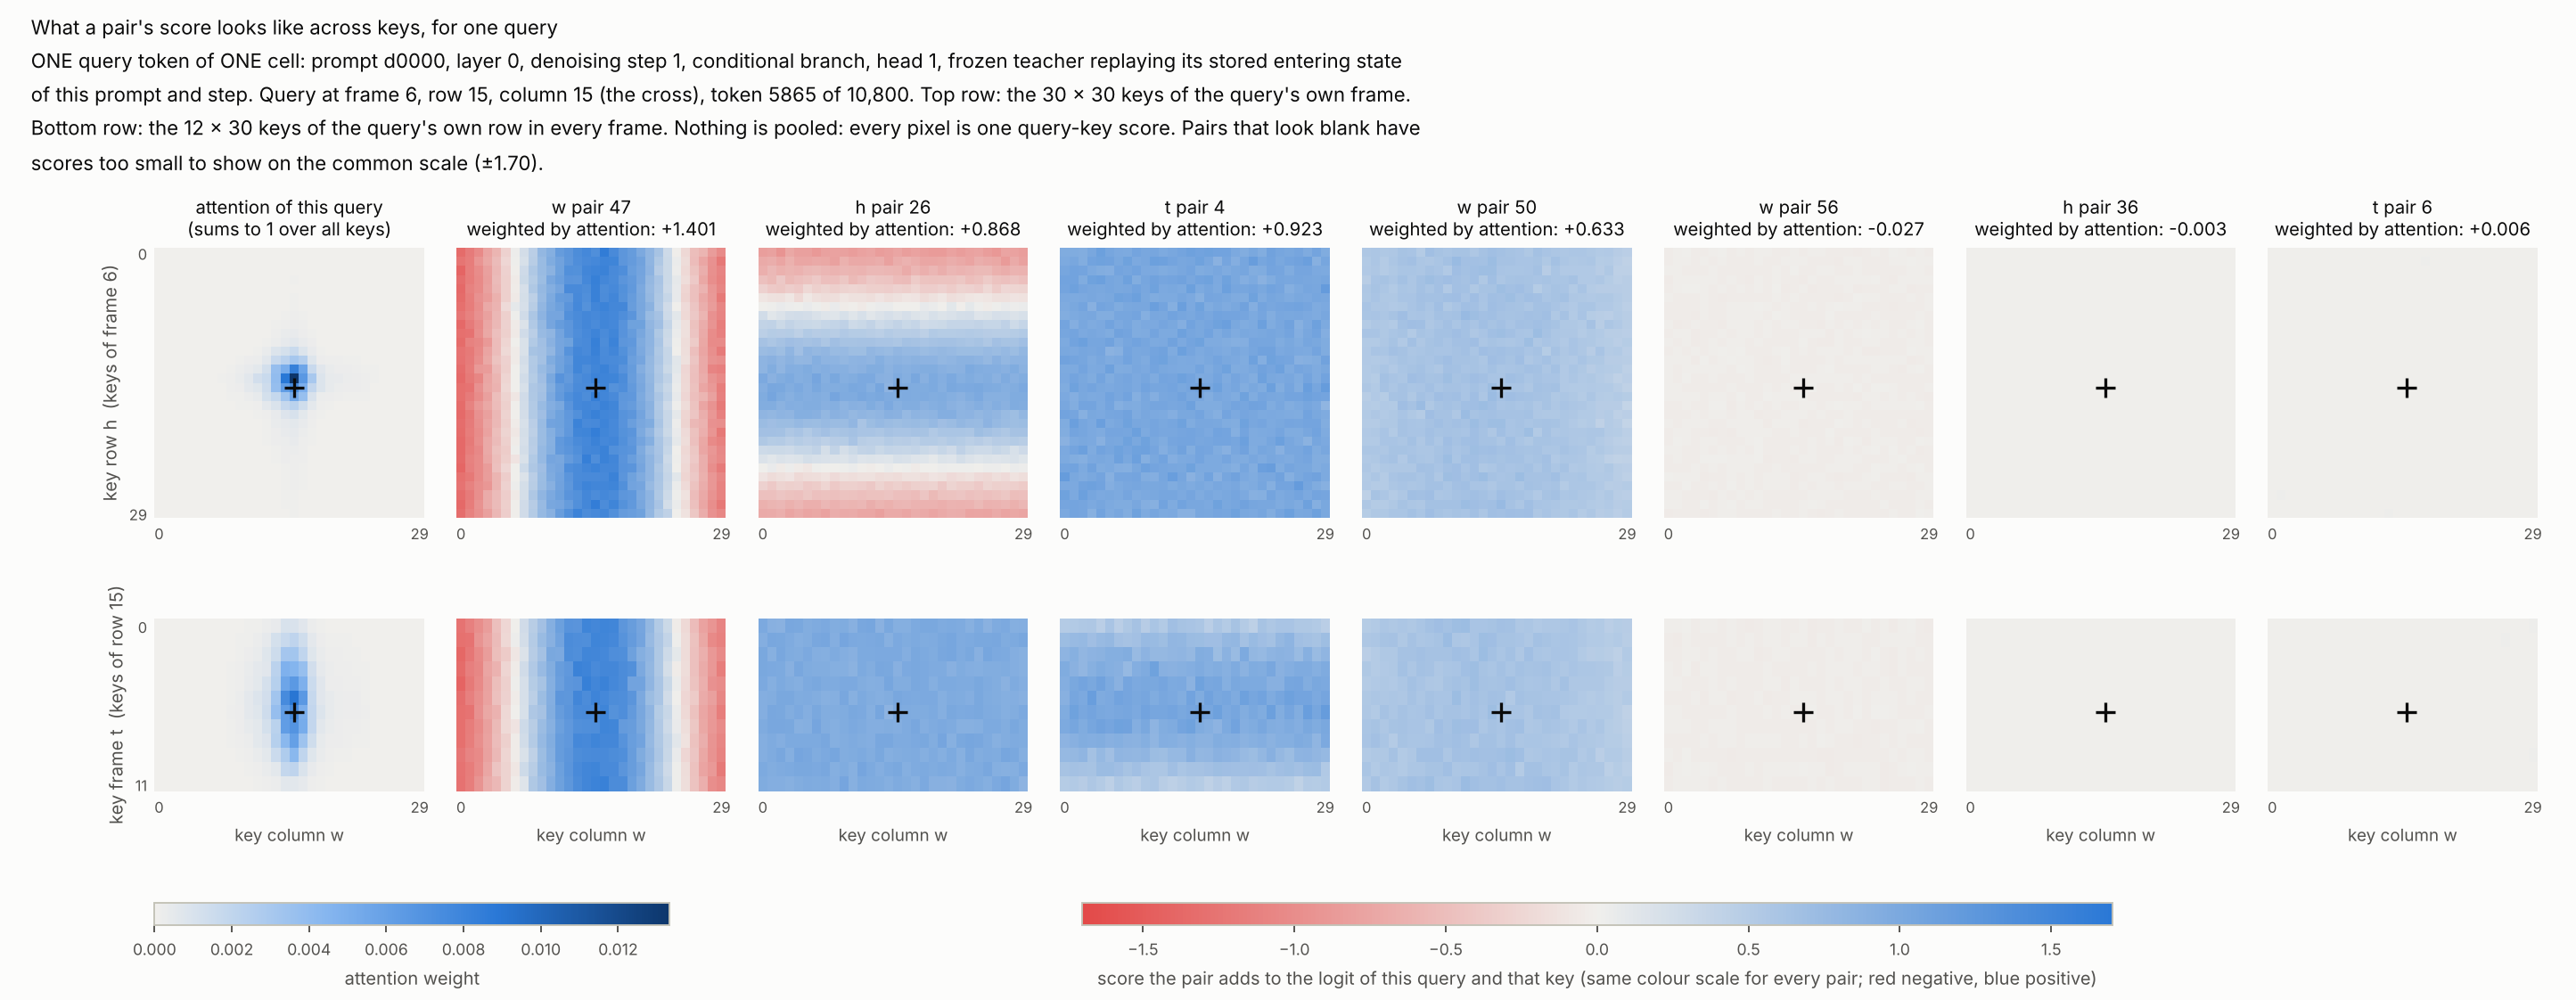

The file beside this chart, header and first rows:
slice, key_frame, key_row, key_column, attention, pair_47, pair_26, pair_4, pair_50, pair_56, pair_36, pair_6
row, 0, 15, 0, 5.4354685e-07, -1.255, 0.9854, 0.5182, 0.4997, -0.02536, -0.004093, 0.001315
row, 0, 15, 1, 9.052091e-07, -1.128, 0.8805, 0.531, 0.5303, -0.02598, -0.00459, 0.005259
row, 0, 15, 2, 1.3503162e-06, -0.9852, 0.8712, 0.5526, 0.582, -0.01313, -0.003361, 0.00823
row, 0, 15, 3, 2.0159487e-06, -0.8255, 1.018, 0.5653, 0.5552, -0.03156, -0.002777, 0.00375
row, 0, 15, 4, 3.5413476e-06, -0.4916, 1.01, 0.464, 0.5758, -0.01374, -0.003564, 0.005228
row, 0, 15, 5, 4.0856049e-06, -0.2509, 0.9334, 0.6019, 0.5464, -0.02233, -0.0003437, 0.003405
row, 0, 15, 6, 4.1438969e-06, 0.01006, 0.96, 0.4646, 0.5869, -0.03957, -0.005234, 0.005083
row, 0, 15, 7, 6.0261612e-06, 0.2727, 0.9902, 0.5575, 0.6507, -0.0213, -0.003145, 0.007006
row, 0, 15, 8, 1.3656576e-05, 0.4677, 0.9345, 0.6379, 0.6808, -0.02732, -0.007509, 0.003846
row, 0, 15, 9, 2.2309433e-05, 0.6546, 0.9501, 0.4855, 0.6441, -0.04042, -0.003713, 0.007664
row, 0, 15, 10, 5.3123231e-05, 0.9127, 0.8833, 0.5891, 0.6945, -0.03239, -0.001528, 0.01291
row, 0, 15, 11, 9.488673e-05, 1.122, 1.011, 0.526, 0.7081, -0.02188, -0.005856, 0.003893
row, 0, 15, 12, 0.0002145, 1.302, 1.024, 0.6716, 0.6016, -0.0164, -0.005457, 2.098913e-05
row, 0, 15, 13, 0.000358, 1.287, 0.8697, 0.619, 0.6065, -0.0269, -0.004767, 0.004754
row, 0, 15, 14, 0.0009941, 1.514, 0.9978, 0.6079, 0.6126, -0.02702, -0.001856, 0.007515
row, 0, 15, 15, 0.0009417, 1.466, 0.9169, 0.5753, 0.6568, -0.02373, -0.0008093, 0.009938
row, 0, 15, 16, 0.0006499, 1.513, 0.9091, 0.4612, 0.6412, -0.04648, -0.001105, 0.008692
row, 0, 15, 17, 0.0002346, 1.494, 0.9792, 0.5758, 0.5621, -0.03108, 0.0002701, 0.004276
row, 0, 15, 18, 8.7039749e-05, 1.251, 1.009, 0.5116, 0.5801, -0.0295, -0.005057, 0.007575
row, 0, 15, 19, 4.0421077e-05, 1.159, 1.001, 0.6246, 0.536, -0.02556, -0.000764, 0.003179
row, 0, 15, 20, 3.1283639e-05, 1.04, 0.9688, 0.516, 0.5654, -0.02927, -0.002637, 0.002917
row, 0, 15, 21, 2.8923257e-05, 0.787, 0.9774, 0.4285, 0.5673, -0.03614, -0.004759, 0.004611
row, 0, 15, 22, 2.6380548e-05, 0.5304, 0.9592, 0.6219, 0.5848, -0.00994, -0.004279, 0.002793
row, 0, 15, 23, 1.3347831e-05, 0.3124, 0.9015, 0.5664, 0.602, -0.02859, -0.004721, 0.005364
row, 0, 15, 24, 5.444523e-06, -0.03376, 0.9713, 0.6113, 0.557, -0.01969, -0.000809, 0.004233
row, 0, 15, 25, 3.3305468e-06, -0.2242, 0.8653, 0.6002, 0.5063, -0.04008, -0.002239, 0.001917
row, 0, 15, 26, 2.3965316e-06, -0.5074, 0.9699, 0.5531, 0.5265, -0.02267, -0.004422, 0.007144
row, 0, 15, 27, 1.6528381e-06, -0.781, 0.9876, 0.5487, 0.4611, -0.01292, -0.001222, 0.01097
row, 0, 15, 28, 1.4679947e-06, -0.9151, 0.9085, 0.5244, 0.4935, -0.03232, 0.001261, 0.003241
row, 0, 15, 29, 1.2436689e-06, -1.079, 0.9256, 0.4606, 0.4791, -0.04038, -0.0009688, 0.01421
row, 1, 15, 0, 1.0813476e-06, -1.285, 0.9305, 0.7124, 0.5669, -0.02837, 0.0003891, 0.008967
row, 1, 15, 1, 1.6025403e-06, -1.251, 1.018, 0.7479, 0.5725, -0.0476, -0.002172, 0.005235
row, 1, 15, 2, 4.1436795e-06, -0.9215, 0.9983, 0.7591, 0.6222, -0.02254, -0.003773, 0.005053
row, 1, 15, 3, 7.0851104e-06, -0.7612, 0.9635, 0.6782, 0.6299, -0.02662, -0.004219, 0.00842
row, 1, 15, 4, 6.763439e-06, -0.5263, 0.9069, 0.7541, 0.5485, -0.0278, 1.3213037e-05, 0.008659
row, 1, 15, 5, 7.8023412e-06, -0.2393, 0.9318, 0.7806, 0.6336, -0.03206, -0.006094, 0.003529
row, 1, 15, 6, 1.1255646e-05, 0.03089, 1.016, 0.661, 0.582, -0.02948, -0.001284, 0.01007
row, 1, 15, 7, 1.6339552e-05, 0.2482, 1.024, 0.6355, 0.5909, -0.01579, -0.002623, 0.01155
row, 1, 15, 8, 2.7467895e-05, 0.5117, 0.923, 0.6589, 0.6242, -0.03925, -0.002583, 0.008199
row, 1, 15, 9, 7.1107079e-05, 0.7433, 1.042, 0.7574, 0.7254, -0.01821, -0.005036, 0.00159
row, 1, 15, 10, 9.7659667e-05, 0.8776, 0.9862, 0.7314, 0.5822, -0.03786, -0.005508, 0.002866
row, 1, 15, 11, 0.0002516, 1.065, 0.9726, 0.6981, 0.56, -0.01993, -0.005714, 0.004529
row, 1, 15, 12, 0.0004536, 1.403, 0.994, 0.8089, 0.6107, -0.0179, -0.003819, 0.007702
row, 1, 15, 13, 0.001176, 1.382, 1.007, 0.7878, 0.7013, -0.02985, -0.001899, 0.009073
row, 1, 15, 14, 0.001671, 1.368, 0.8987, 0.7303, 0.685, -0.02391, 0.001456, 0.001434
row, 1, 15, 15, 0.002035, 1.507, 0.9935, 0.7136, 0.6194, -0.02402, 0.003502, 0.002122
row, 1, 15, 16, 0.001363, 1.492, 0.9466, 0.6798, 0.6131, -0.03998, -0.002187, 0.00642
row, 1, 15, 17, 0.0005158, 1.461, 0.9726, 0.6882, 0.6072, -0.02093, -0.005517, 0.000692
row, 1, 15, 18, 0.0001781, 1.314, 0.9498, 0.7762, 0.5692, -0.03389, -0.002137, 0.001895
row, 1, 15, 19, 8.5194736e-05, 1.191, 0.9586, 0.7872, 0.6419, -0.02594, -0.003194, 0.003344
row, 1, 15, 20, 5.6908614e-05, 1.053, 1.003, 0.6395, 0.6127, -0.02179, 0.001471, 0.005298
row, 1, 15, 21, 7.2495988e-05, 0.748, 1.037, 0.7441, 0.5866, -0.02028, -0.001853, 0.006645
row, 1, 15, 22, 4.3809346e-05, 0.5616, 0.9649, 0.6804, 0.5987, -0.03475, -0.005879, 0.004363
row, 1, 15, 23, 2.3987542e-05, 0.3769, 0.9801, 0.6438, 0.5863, -0.03049, -0.006787, 0.006952
row, 1, 15, 24, 1.2414411e-05, 0.01599, 1.007, 0.7729, 0.5632, -0.0156, -0.001809, 0.008743
row, 1, 15, 25, 7.2619086e-06, -0.1932, 1.003, 0.8266, 0.527, -0.01835, -0.0008324, -0.001812
row, 1, 15, 26, 5.5211347e-06, -0.4653, 1.02, 0.6693, 0.5249, -0.01814, -0.006619, 0.01385
row, 1, 15, 27, 4.8925762e-06, -0.7233, 0.9534, 0.65, 0.5004, -0.02433, -0.003656, 0.008686
row, 1, 15, 28, 2.7350476e-06, -1.035, 0.9766, 0.6189, 0.5274, -0.02892, -0.006913, 0.002062
row, 1, 15, 29, 2.3297609e-06, -1.112, 1.017, 0.7037, 0.4684, -0.02898, -0.005336, 0.000785
... 1,170 more rows
